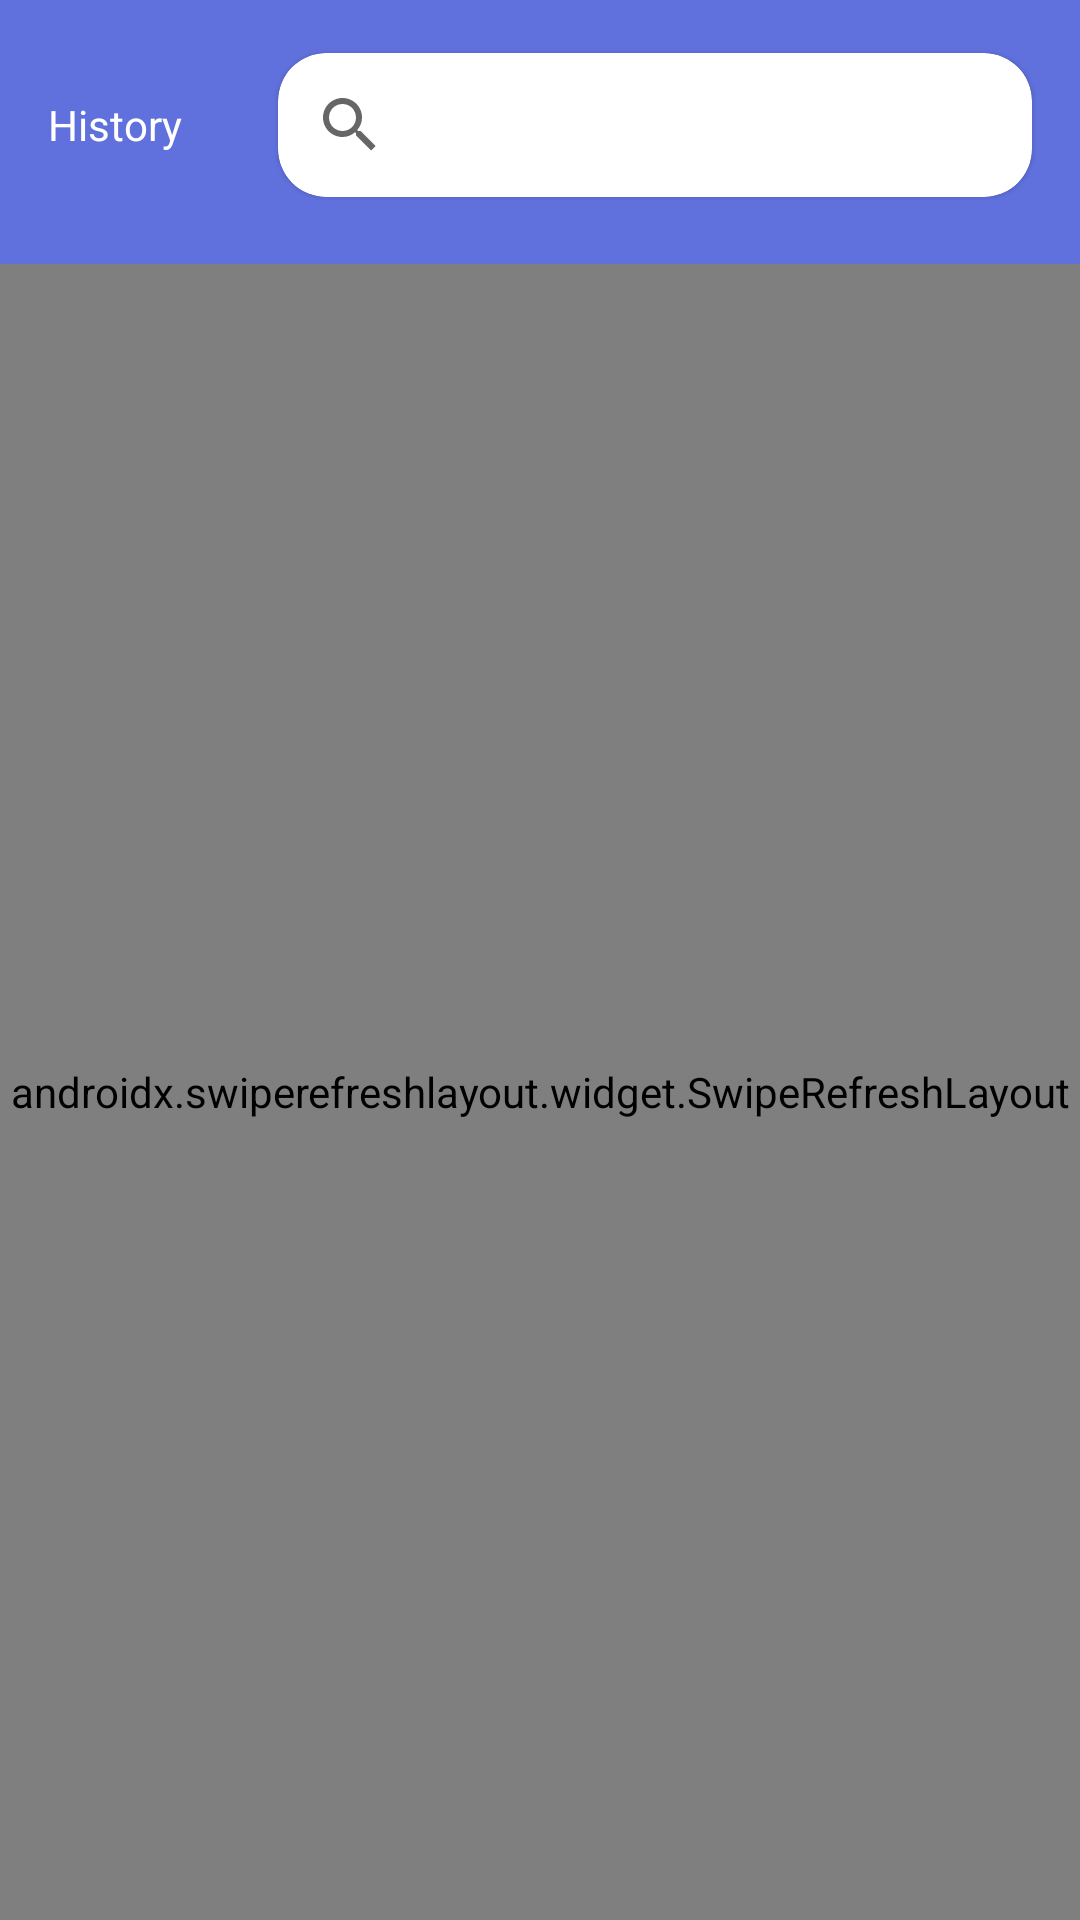

This screen was rendered from an Android layout file. Write that file and the resources it references.
<!-- AndroidManifest.xml: application theme Theme.MonitoringBatuk -->
<!-- res/layout/activity_history_count.xml -->
<?xml version="1.0" encoding="utf-8"?>
<androidx.constraintlayout.widget.ConstraintLayout xmlns:android="http://schemas.android.com/apk/res/android"
    xmlns:app="http://schemas.android.com/apk/res-auto"
    xmlns:tools="http://schemas.android.com/tools"
    android:layout_width="match_parent"
    android:layout_height="match_parent"
    android:background="@color/purple_200"
    tools:context=".ui.history.HistoryCountActivity">

    <TextView
        android:id="@+id/textView2"
        android:layout_width="wrap_content"
        android:layout_height="wrap_content"
        android:layout_marginStart="16dp"
        android:layout_marginTop="32dp"
        android:text="History"
        android:textColor="@color/white"
        app:layout_constraintStart_toStartOf="parent"
        app:layout_constraintTop_toTopOf="parent" />

    <com.google.android.material.card.MaterialCardView
        android:id="@+id/materialCardView"
        android:layout_width="0dp"
        android:layout_height="wrap_content"
        android:layout_marginStart="32dp"
        android:layout_marginEnd="16dp"
        app:cardCornerRadius="16dp"
        app:layout_constraintBottom_toBottomOf="@+id/textView2"
        app:layout_constraintEnd_toEndOf="parent"
        app:layout_constraintHorizontal_bias="0.0"
        app:layout_constraintStart_toEndOf="@+id/textView2"
        app:layout_constraintTop_toTopOf="@+id/textView2">

        <SearchView
            android:layout_width="match_parent"
            android:layout_height="wrap_content"
            android:queryHint="Search History" />

    </com.google.android.material.card.MaterialCardView>

    <androidx.swiperefreshlayout.widget.SwipeRefreshLayout
       android:id="@+id/swipeRefresh"
        android:layout_width="0dp"
        android:layout_height="match_parent"
        android:layout_marginTop="88dp"
        app:layout_constraintBottom_toBottomOf="parent"
        app:layout_constraintEnd_toEndOf="parent"
        app:layout_constraintStart_toStartOf="parent"
        app:layout_constraintTop_toBottomOf="@+id/materialCardView">

        <androidx.recyclerview.widget.RecyclerView
            android:id="@+id/recycler_history"
            android:layout_width="match_parent"
            android:layout_height="wrap_content"
            tools:listitem="@layout/item_view_date"
            android:scrollbars="none" />

    </androidx.swiperefreshlayout.widget.SwipeRefreshLayout>

</androidx.constraintlayout.widget.ConstraintLayout>
<!-- res/layout/item_view_date.xml (included above) -->
<?xml version="1.0" encoding="utf-8"?>
<androidx.constraintlayout.widget.ConstraintLayout xmlns:android="http://schemas.android.com/apk/res/android"
    xmlns:app="http://schemas.android.com/apk/res-auto"
    android:layout_width="match_parent"
    android:layout_height="wrap_content">

    <TextView
        android:id="@+id/tv_title_date"
        android:layout_width="wrap_content"
        android:layout_height="wrap_content"
        android:layout_marginStart="16dp"
        android:layout_marginTop="16dp"
        android:text="Title"
        app:layout_constraintEnd_toEndOf="parent"
        app:layout_constraintHorizontal_bias="0.0"
        app:layout_constraintStart_toStartOf="parent"
        app:layout_constraintTop_toTopOf="parent" />

    <TextView
        android:id="@+id/tv_date"
        android:layout_width="wrap_content"
        android:layout_height="wrap_content"
        android:layout_marginStart="16dp"
        android:layout_marginTop="8dp"
        android:layout_marginBottom="16dp"
        android:text="20-02-2022"
        app:layout_constraintBottom_toBottomOf="parent"
        app:layout_constraintEnd_toEndOf="parent"
        app:layout_constraintHorizontal_bias="0.0"
        app:layout_constraintStart_toStartOf="parent"
        app:layout_constraintTop_toBottomOf="@+id/tv_title_date" />


</androidx.constraintlayout.widget.ConstraintLayout>
<!-- resources referenced by this layout -->
<resources>
  <color name="purple_200">#6071DD</color>
  <color name="white">#FFFFFFFF</color>
  <style name="Theme.MonitoringBatuk" parent="Theme.MaterialComponents.Light.NoActionBar">
          
          <item name="colorPrimary">@color/purple_500</item>
          <item name="colorPrimaryVariant">@color/purple_700</item>
          <item name="colorOnPrimary">@color/white</item>
          
          <item name="colorSecondary">@color/teal_200</item>
          <item name="colorSecondaryVariant">@color/teal_700</item>
          <item name="colorOnSecondary">@color/black</item>
          
          <item name="android:statusBarColor" tools:targetApi="l">?attr/colorPrimaryVariant</item>
          
      </style>
  <color name="purple_500">#2F63E6</color>
  <color name="purple_700">#212391</color>
  <color name="teal_200">#A103DA</color>
  <color name="teal_700">#630187</color>
  <color name="black">#FF000000</color>
</resources>
